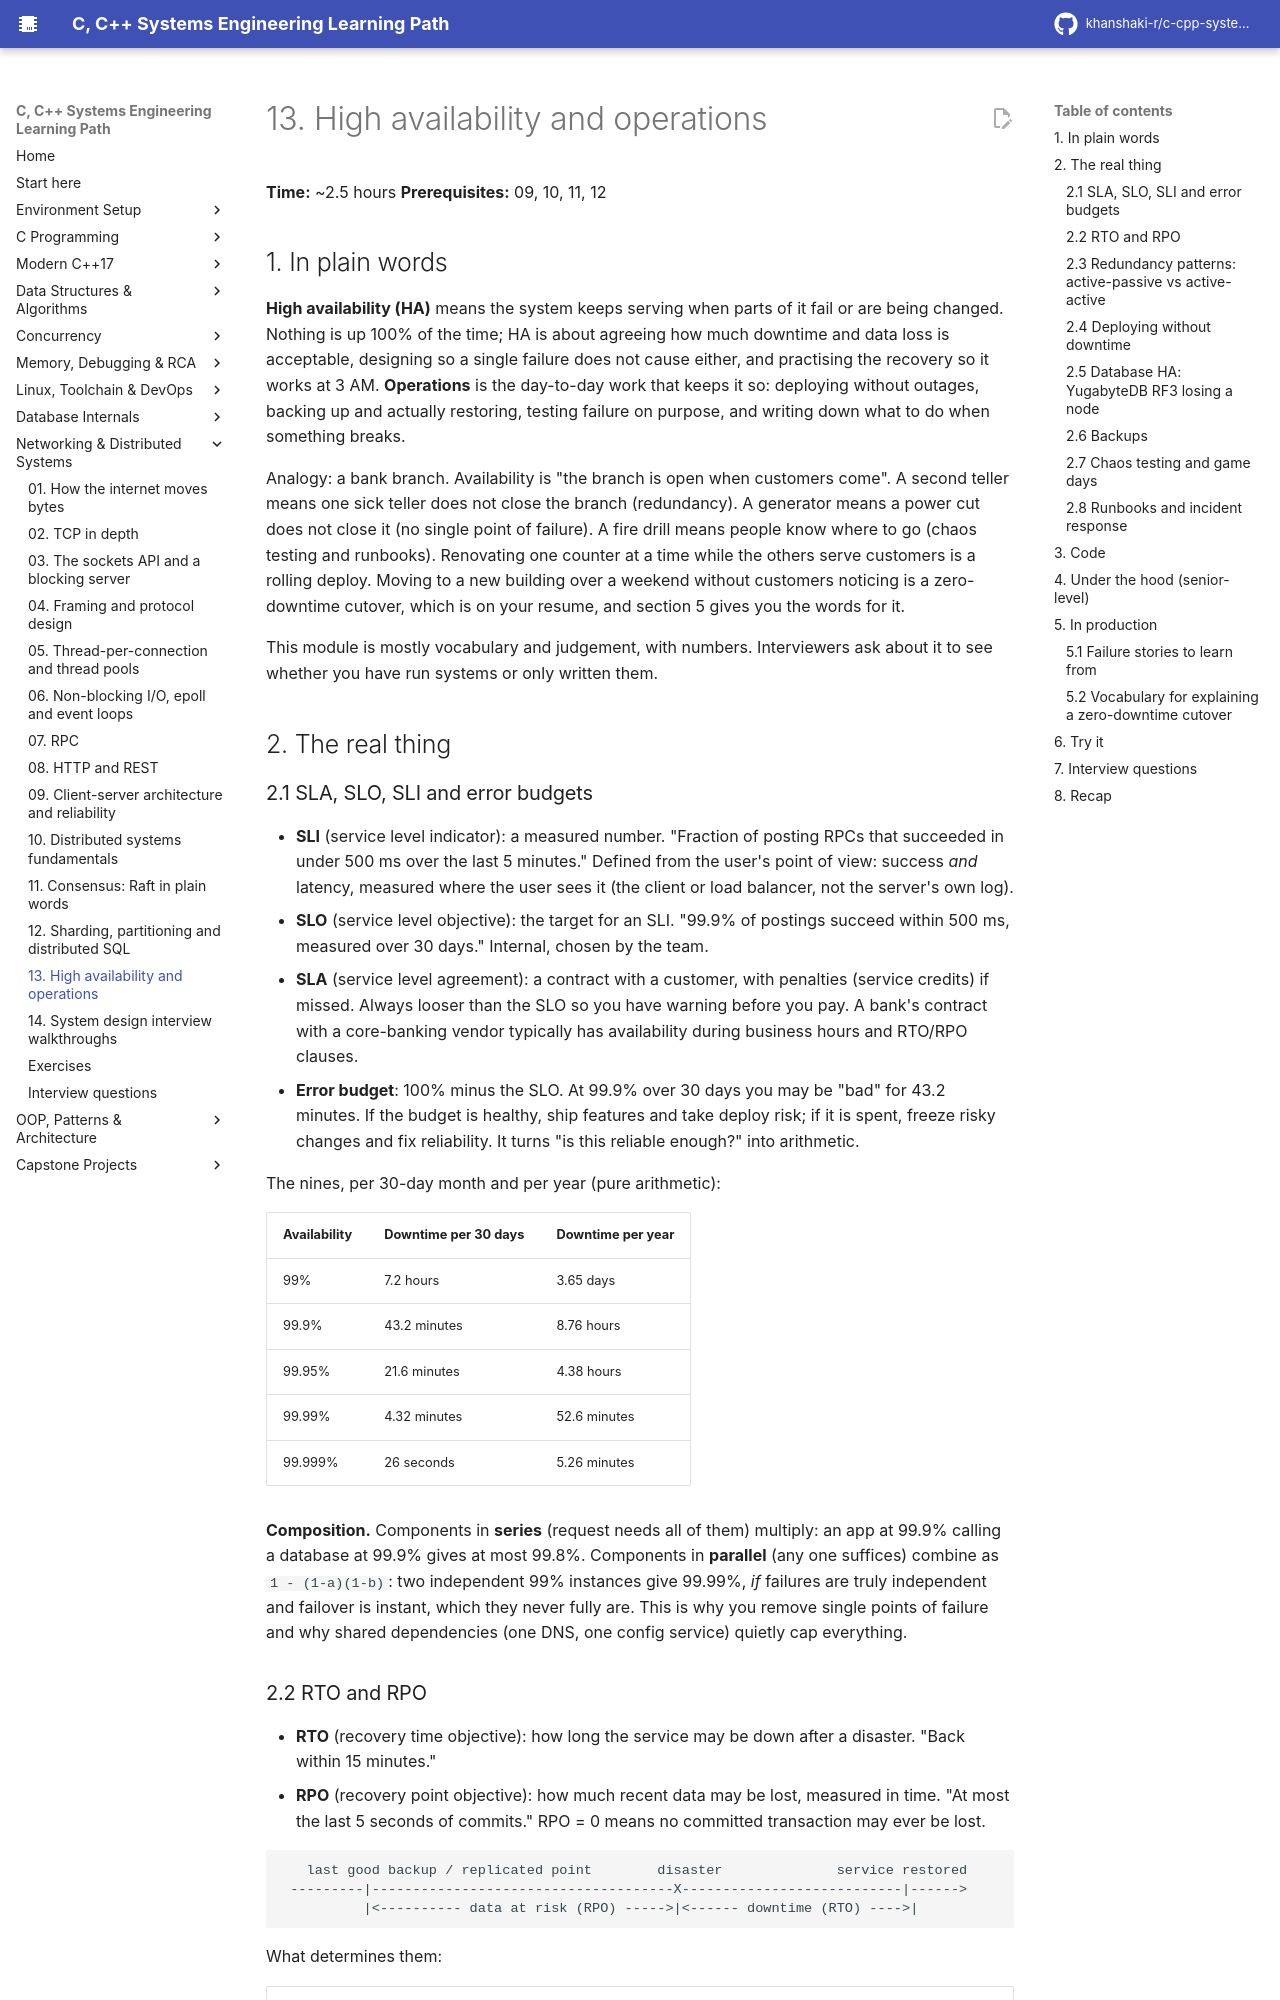

repository: khanshaki-r/c-cpp-systems-learning-path · page: 08_Networking_Distributed/13_high_availability_and_operations/index.html · generator: mkdocs

# 13. High availability and operations

**Time:** ~2.5 hours   **Prerequisites:** 09, 10, 11, 12

## 1. In plain words

**High availability (HA)** means the system keeps serving when parts of it fail or are being
changed. Nothing is up 100% of the time; HA is about agreeing how much downtime and data loss is
acceptable, designing so a single failure does not cause either, and practising the recovery so
it works at 3 AM. **Operations** is the day-to-day work that keeps it so: deploying without
outages, backing up and actually restoring, testing failure on purpose, and writing down what to do
when something breaks.

Analogy: a bank branch. Availability is "the branch is open when customers come". A second teller
means one sick teller does not close the branch (redundancy). A generator means a power cut does
not close it (no single point of failure). A fire drill means people know where to go (chaos
testing and runbooks). Renovating one counter at a time while the others serve customers is a
rolling deploy. Moving to a new building over a weekend without customers noticing is a
zero-downtime cutover, which is on your resume, and section 5 gives you the words for it.

This module is mostly vocabulary and judgement, with numbers. Interviewers ask about it to see
whether you have run systems or only written them.

## 2. The real thing

### 2.1 SLA, SLO, SLI and error budgets

- **SLI** (service level indicator): a measured number. "Fraction of posting RPCs that succeeded
  in under 500 ms over the last 5 minutes." Defined from the user's point of view: success *and*
  latency, measured where the user sees it (the client or load balancer, not the server's own log).
- **SLO** (service level objective): the target for an SLI. "99.9% of postings succeed within
  500 ms, measured over 30 days." Internal, chosen by the team.
- **SLA** (service level agreement): a contract with a customer, with penalties (service credits)
  if missed. Always looser than the SLO so you have warning before you pay. A bank's contract with
  a core-banking vendor typically has availability during business hours and RTO/RPO clauses.
- **Error budget**: 100% minus the SLO. At 99.9% over 30 days you may be "bad" for 43.2 minutes. If
  the budget is healthy, ship features and take deploy risk; if it is spent, freeze risky changes
  and fix reliability. It turns "is this reliable enough?" into arithmetic.

The nines, per 30-day month and per year (pure arithmetic):

| Availability | Downtime per 30 days | Downtime per year |
|--------------|----------------------|-------------------|
| 99% | 7.2 hours | 3.65 days |
| 99.9% | 43.2 minutes | 8.76 hours |
| 99.95% | 21.6 minutes | 4.38 hours |
| 99.99% | 4.32 minutes | 52.6 minutes |
| 99.999% | 26 seconds | 5.26 minutes |

**Composition.** Components in **series** (request needs all of them) multiply: an app at 99.9%
calling a database at 99.9% gives at most 99.8%. Components in **parallel** (any one suffices)
combine as `1 - (1-a)(1-b)`: two independent 99% instances give 99.99%, *if* failures are truly
independent and failover is instant, which they never fully are. This is why you remove single
points of failure and why shared dependencies (one DNS, one config service) quietly cap everything.

### 2.2 RTO and RPO

- **RTO** (recovery time objective): how long the service may be down after a disaster. "Back
  within 15 minutes."
- **RPO** (recovery point objective): how much recent data may be lost, measured in time. "At most
  the last 5 seconds of commits." RPO = 0 means no committed transaction may ever be lost.

```
   last good backup / replicated point        disaster              service restored
 ---------|-------------------------------------X---------------------------|------>
          |<---------- data at risk (RPO) ----->|<------ downtime (RTO) ---->|
```

What determines them:

| Mechanism | Typical RPO | Typical RTO |
|-----------|-------------|-------------|
| Nightly backup, restore to new hardware | up to 24 h | hours |
| Backup + continuous WAL archiving (PITR) | seconds to minutes | tens of minutes to hours (restore + replay) |
| Async standby, manual promotion | seconds (replication lag) | minutes (human in loop) |
| Async standby, automatic failover (Patroni) | seconds | ~30 s to a few minutes |
| Sync standby / Raft quorum (YugabyteDB RF3) | 0 | seconds (leader election) |
| Cross-region async (xCluster) for region loss | seconds | minutes (switch apps to the other cluster) |

(Typical figures, not guarantees; measure yours in a drill.) Banks and regulators usually specify
both for each system tier. Know your employer's numbers.
